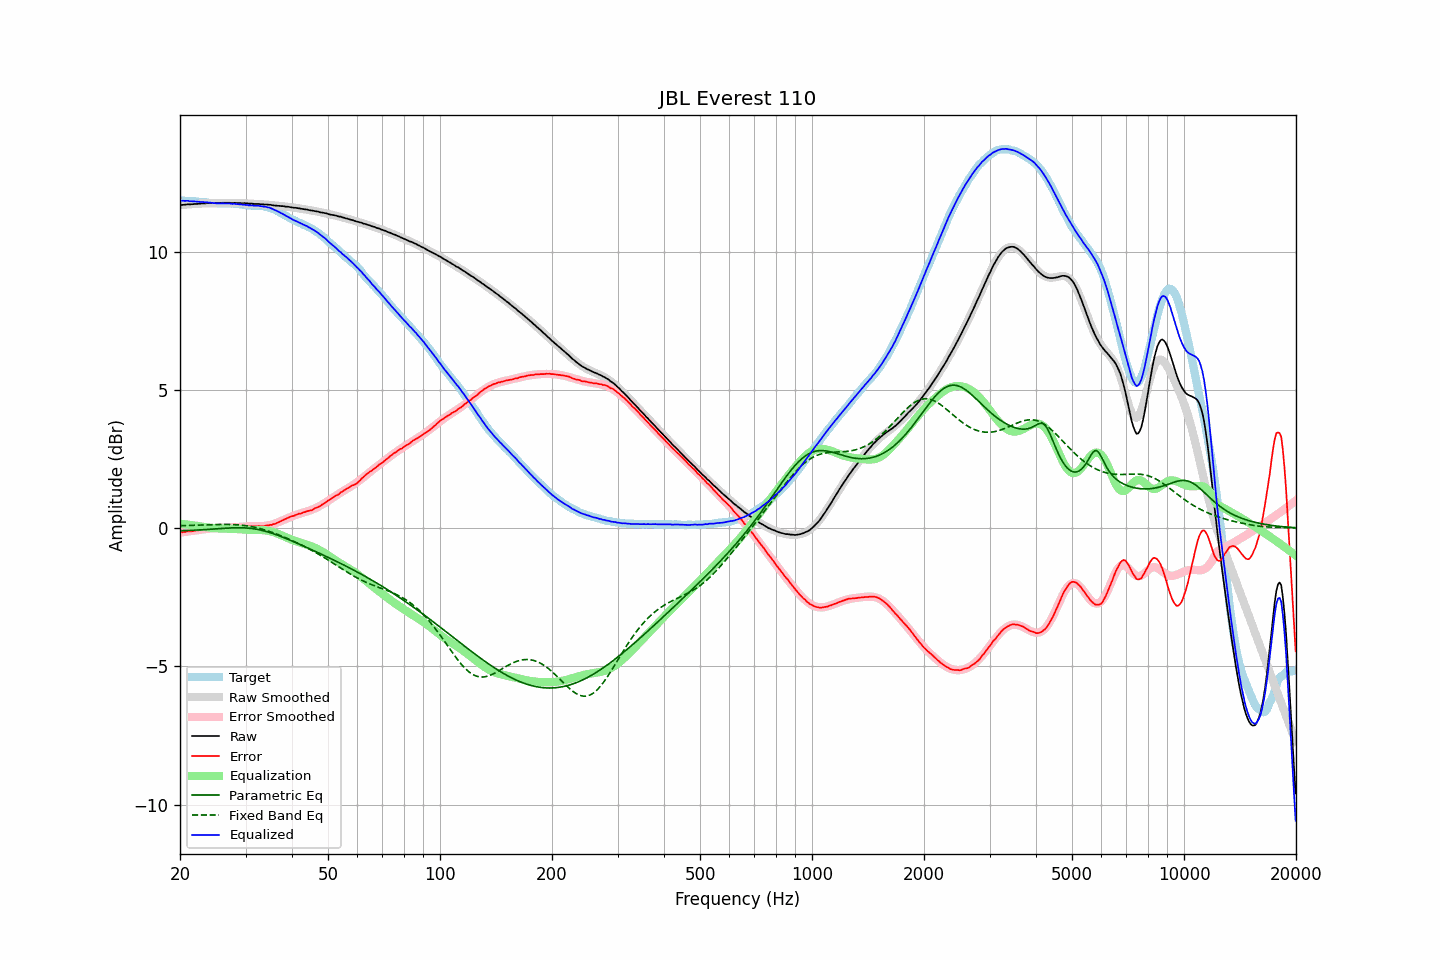

Data behind this chart, as committed beside it:
frequency, raw, error, smoothed, error_smoothed, equalization, parametric_eq, fixed_band_eq, equalized_raw, equalized_smoothed, target
20.00, 11.68, -0.16, 11.68, -0.16, 0.16, -0.09, 0.09, 11.84, 11.84, 11.84
20.20, 11.68, -0.15, 11.69, -0.15, 0.15, -0.09, 0.09, 11.84, 11.84, 11.84
20.40, 11.69, -0.14, 11.69, -0.15, 0.15, -0.09, 0.09, 11.84, 11.84, 11.84
20.61, 11.69, -0.14, 11.69, -0.14, 0.14, -0.09, 0.09, 11.83, 11.83, 11.84
20.81, 11.70, -0.12, 11.70, -0.13, 0.13, -0.09, 0.09, 11.83, 11.83, 11.82
21.02, 11.71, -0.11, 11.70, -0.12, 0.12, -0.09, 0.09, 11.84, 11.83, 11.82
21.23, 11.70, -0.12, 11.71, -0.12, 0.12, -0.08, 0.10, 11.82, 11.82, 11.82
21.44, 11.71, -0.12, 11.71, -0.11, 0.11, -0.08, 0.10, 11.82, 11.82, 11.83
21.66, 11.71, -0.11, 11.72, -0.10, 0.10, -0.08, 0.10, 11.81, 11.82, 11.82
21.87, 11.72, -0.10, 11.72, -0.09, 0.09, -0.08, 0.10, 11.82, 11.81, 11.82
22.09, 11.72, -0.09, 11.72, -0.09, 0.09, -0.07, 0.10, 11.81, 11.81, 11.81
22.31, 11.72, -0.09, 11.73, -0.08, 0.08, -0.07, 0.11, 11.80, 11.81, 11.81
22.54, 11.73, -0.06, 11.73, -0.07, 0.07, -0.07, 0.11, 11.80, 11.80, 11.80
22.76, 11.73, -0.06, 11.74, -0.06, 0.06, -0.06, 0.11, 11.79, 11.80, 11.80
22.99, 11.74, -0.05, 11.74, -0.05, 0.05, -0.06, 0.11, 11.79, 11.79, 11.79
23.22, 11.74, -0.04, 11.74, -0.04, 0.04, -0.06, 0.11, 11.79, 11.78, 11.78
23.45, 11.74, -0.04, 11.74, -0.03, 0.03, -0.05, 0.12, 11.78, 11.78, 11.78
23.69, 11.75, -0.02, 11.75, -0.03, 0.03, -0.05, 0.12, 11.78, 11.77, 11.77
23.92, 11.75, -0.01, 11.75, -0.02, 0.02, -0.05, 0.12, 11.77, 11.77, 11.76
24.16, 11.75, -0.01, 11.75, -0.01, 0.01, -0.04, 0.12, 11.76, 11.76, 11.76
24.40, 11.75, -0.00, 11.75, -0.01, 0.01, -0.04, 0.12, 11.76, 11.76, 11.76
24.65, 11.75, -0.00, 11.75, 0.00, -0.00, -0.03, 0.12, 11.75, 11.75, 11.75
24.89, 11.75, -0.00, 11.76, 0.01, -0.01, -0.03, 0.13, 11.75, 11.75, 11.75
25.14, 11.75, 0.00, 11.76, 0.01, -0.01, -0.03, 0.13, 11.74, 11.75, 11.75
25.39, 11.75, 0.01, 11.76, 0.01, -0.01, -0.02, 0.13, 11.74, 11.74, 11.74
25.65, 11.75, 0.01, 11.76, 0.01, -0.01, -0.02, 0.13, 11.74, 11.74, 11.74
25.91, 11.76, 0.03, 11.76, 0.02, -0.02, -0.01, 0.13, 11.75, 11.74, 11.74
26.16, 11.76, 0.02, 11.76, 0.02, -0.02, -0.01, 0.13, 11.74, 11.74, 11.74
26.43, 11.76, 0.02, 11.76, 0.02, -0.02, -0.01, 0.13, 11.74, 11.74, 11.74
26.69, 11.76, 0.02, 11.76, 0.02, -0.02, -0.00, 0.13, 11.74, 11.74, 11.74
26.96, 11.76, 0.03, 11.76, 0.02, -0.02, 0.00, 0.13, 11.74, 11.74, 11.74
27.23, 11.76, 0.03, 11.76, 0.02, -0.02, 0.00, 0.13, 11.74, 11.73, 11.73
27.50, 11.75, 0.02, 11.76, 0.03, -0.03, 0.01, 0.13, 11.73, 11.73, 11.73
27.77, 11.75, 0.01, 11.76, 0.03, -0.03, 0.01, 0.13, 11.72, 11.73, 11.74
28.05, 11.76, 0.04, 11.76, 0.03, -0.03, 0.01, 0.12, 11.73, 11.73, 11.73
28.33, 11.75, 0.03, 11.76, 0.03, -0.03, 0.01, 0.12, 11.72, 11.72, 11.72
28.62, 11.75, 0.04, 11.75, 0.04, -0.04, 0.01, 0.12, 11.71, 11.72, 11.71
28.90, 11.75, 0.03, 11.75, 0.04, -0.04, 0.01, 0.11, 11.71, 11.71, 11.72
29.19, 11.75, 0.05, 11.75, 0.05, -0.05, 0.01, 0.11, 11.71, 11.70, 11.71
29.48, 11.74, 0.05, 11.75, 0.05, -0.05, 0.01, 0.10, 11.69, 11.70, 11.69
29.78, 11.75, 0.06, 11.74, 0.05, -0.05, 0.01, 0.09, 11.70, 11.69, 11.69
30.08, 11.74, 0.06, 11.74, 0.06, -0.06, 0.00, 0.09, 11.68, 11.68, 11.69
30.38, 11.74, 0.07, 11.74, 0.06, -0.06, 0.00, 0.08, 11.68, 11.68, 11.67
30.68, 11.73, 0.06, 11.74, 0.06, -0.06, -0.00, 0.07, 11.67, 11.67, 11.67
30.99, 11.73, 0.07, 11.73, 0.07, -0.07, -0.01, 0.06, 11.67, 11.67, 11.66
31.30, 11.73, 0.07, 11.73, 0.07, -0.07, -0.02, 0.05, 11.67, 11.67, 11.66
31.61, 11.72, 0.07, 11.73, 0.07, -0.07, -0.03, 0.04, 11.66, 11.66, 11.66
31.93, 11.72, 0.07, 11.72, 0.07, -0.07, -0.04, 0.02, 11.66, 11.66, 11.65
32.24, 11.72, 0.07, 11.72, 0.07, -0.07, -0.05, 0.01, 11.65, 11.65, 11.66
32.57, 11.72, 0.08, 11.72, 0.07, -0.07, -0.06, -0.01, 11.65, 11.65, 11.64
32.89, 11.71, 0.06, 11.71, 0.07, -0.07, -0.07, -0.02, 11.64, 11.64, 11.65
33.22, 11.71, 0.07, 11.71, 0.07, -0.07, -0.08, -0.04, 11.64, 11.64, 11.64
33.55, 11.70, 0.07, 11.71, 0.08, -0.08, -0.10, -0.05, 11.63, 11.63, 11.64
33.89, 11.70, 0.08, 11.70, 0.08, -0.08, -0.11, -0.07, 11.62, 11.62, 11.62
34.23, 11.70, 0.10, 11.70, 0.09, -0.09, -0.13, -0.09, 11.61, 11.61, 11.61
34.57, 11.69, 0.09, 11.69, 0.10, -0.10, -0.15, -0.11, 11.59, 11.59, 11.60
34.92, 11.69, 0.12, 11.69, 0.11, -0.11, -0.16, -0.13, 11.58, 11.57, 11.57
35.27, 11.68, 0.12, 11.68, 0.13, -0.13, -0.18, -0.15, 11.56, 11.55, 11.57
35.62, 11.67, 0.14, 11.68, 0.14, -0.14, -0.20, -0.17, 11.53, 11.53, 11.53
35.97, 11.66, 0.15, 11.67, 0.16, -0.16, -0.22, -0.19, 11.50, 11.51, 11.51
... 635 more rows
